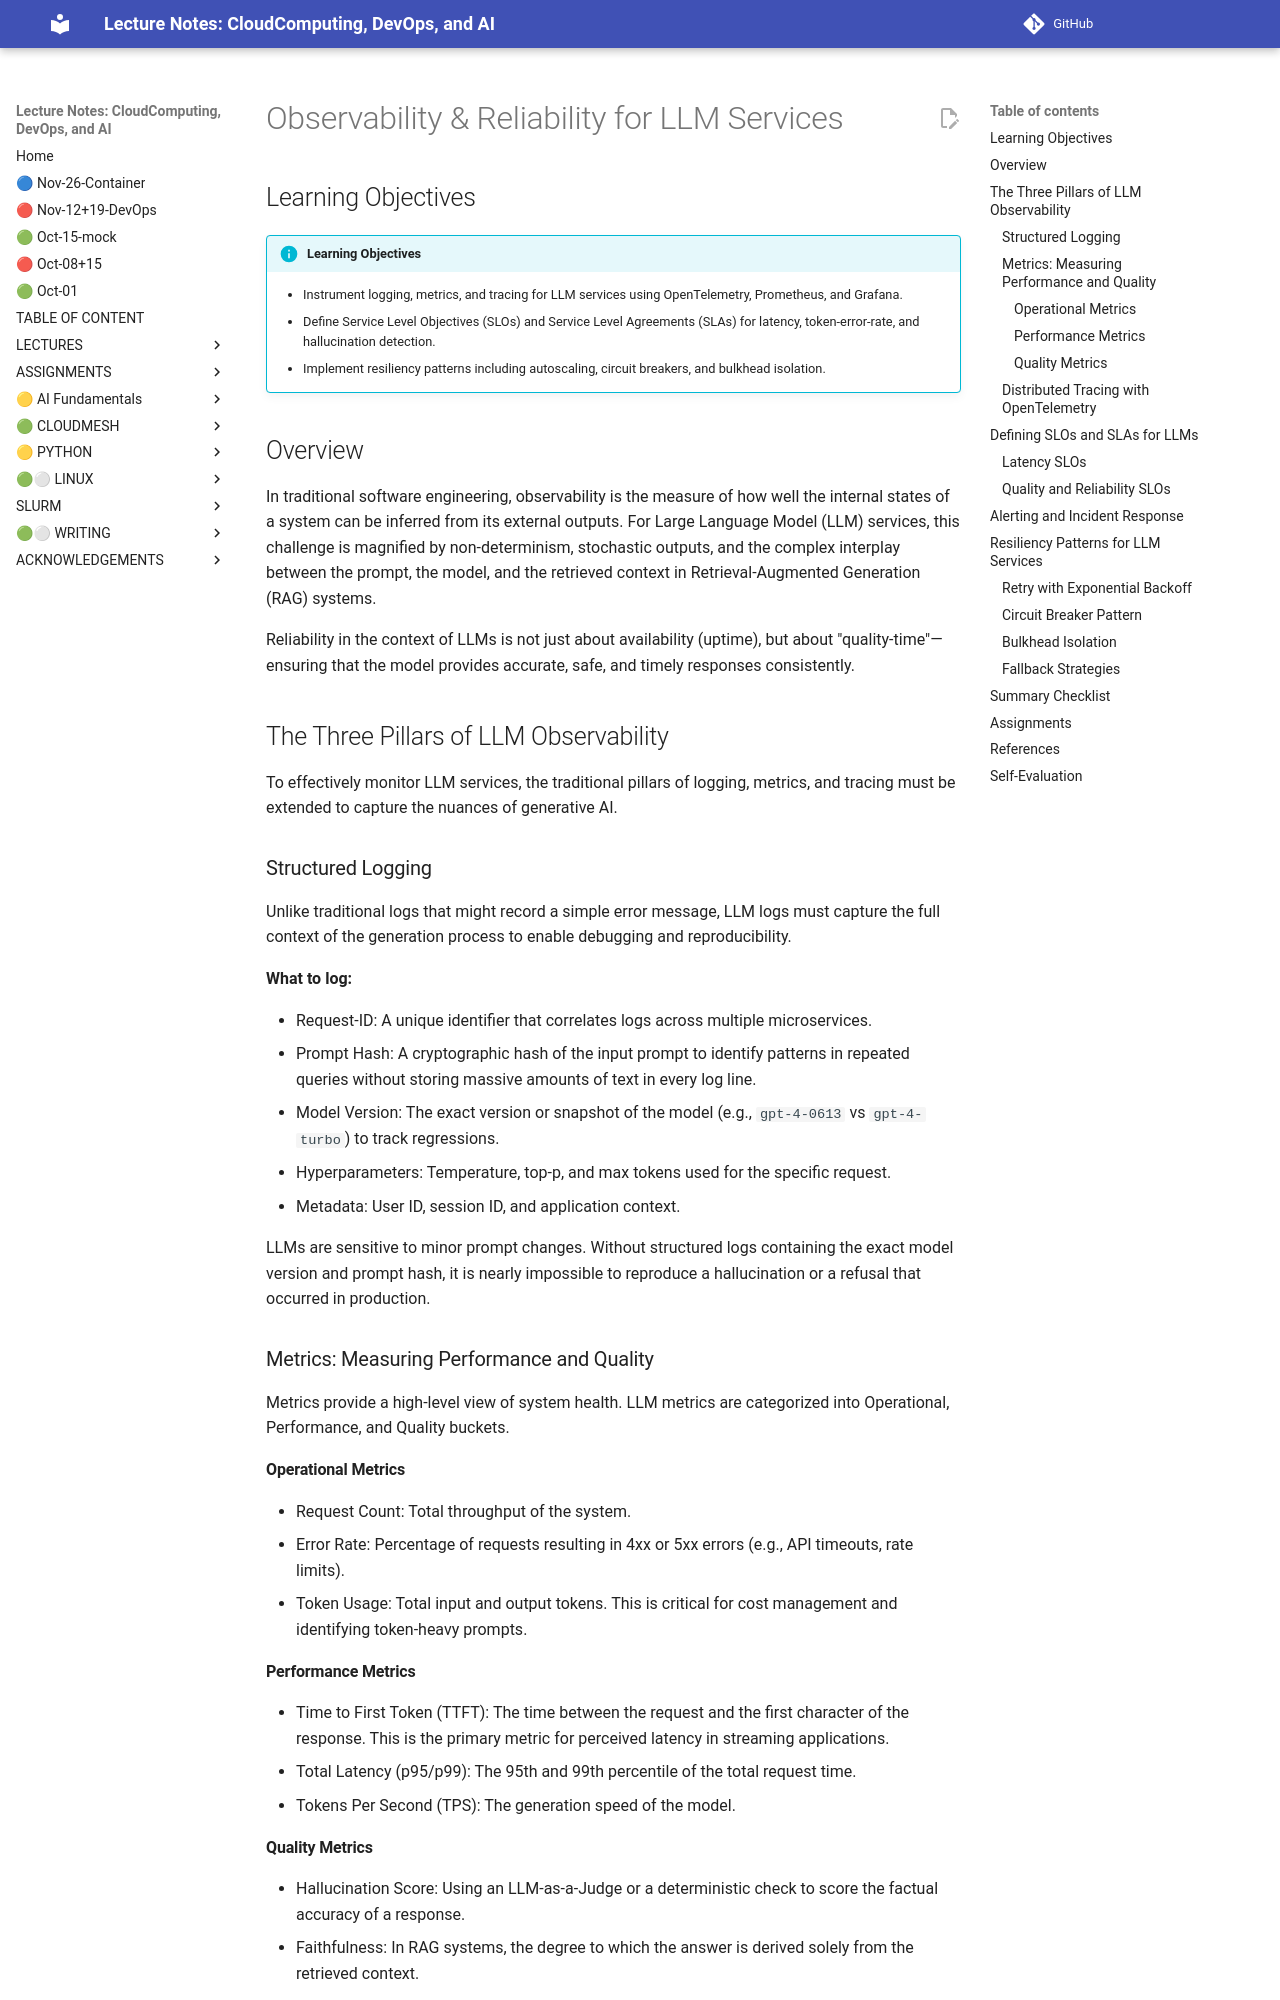

repository: cloudmesh-ai/cloudmesh-ai-lecture · page: section/llm/new/observability-&-reliability/index.html · generator: mkdocs

# Observability & Reliability for LLM Services

## Learning Objectives

!!! info "Learning Objectives"
    * Instrument logging, metrics, and tracing for LLM services using OpenTelemetry, Prometheus, and Grafana.
    * Define Service Level Objectives (SLOs) and Service Level Agreements (SLAs) for latency, token-error-rate, and hallucination detection.
    * Implement resiliency patterns including autoscaling, circuit breakers, and bulkhead isolation.

## Overview

In traditional software engineering, observability is the measure of how well the internal states of a system can be inferred from its external outputs. For Large Language Model (LLM) services, this challenge is magnified by non-determinism, stochastic outputs, and the complex interplay between the prompt, the model, and the retrieved context in Retrieval-Augmented Generation (RAG) systems.

Reliability in the context of LLMs is not just about availability (uptime), but about "quality-time"—ensuring that the model provides accurate, safe, and timely responses consistently.

## The Three Pillars of LLM Observability

To effectively monitor LLM services, the traditional pillars of logging, metrics, and tracing must be extended to capture the nuances of generative AI.

### Structured Logging

Unlike traditional logs that might record a simple error message, LLM logs must capture the full context of the generation process to enable debugging and reproducibility.

**What to log:**

* Request-ID: A unique identifier that correlates logs across multiple microservices.
* Prompt Hash: A cryptographic hash of the input prompt to identify patterns in repeated queries without storing massive amounts of text in every log line.
* Model Version: The exact version or snapshot of the model (e.g., `gpt-4-0613` vs `gpt-4-turbo`) to track regressions.
* Hyperparameters: Temperature, top-p, and max tokens used for the specific request.
* Metadata: User ID, session ID, and application context.

LLMs are sensitive to minor prompt changes. Without structured logs containing the exact model version and prompt hash, it is nearly impossible to reproduce a hallucination or a refusal that occurred in production.

### Metrics: Measuring Performance and Quality

Metrics provide a high-level view of system health. LLM metrics are categorized into Operational, Performance, and Quality buckets.

#### Operational Metrics

* Request Count: Total throughput of the system.
* Error Rate: Percentage of requests resulting in 4xx or 5xx errors (e.g., API timeouts, rate limits).
* Token Usage: Total input and output tokens. This is critical for cost management and identifying token-heavy prompts.

#### Performance Metrics

* Time to First Token (TTFT): The time between the request and the first character of the response. This is the primary metric for perceived latency in streaming applications.
* Total Latency (p95/p99): The 95th and 99th percentile of the total request time.
* Tokens Per Second (TPS): The generation speed of the model.

#### Quality Metrics

* Hallucination Score: Using an LLM-as-a-Judge or a deterministic check to score the factual accuracy of a response.
* Faithfulness: In RAG systems, the degree to which the answer is derived solely from the retrieved context.
* Answer Relevance: How well the response addresses the user's actual query.
